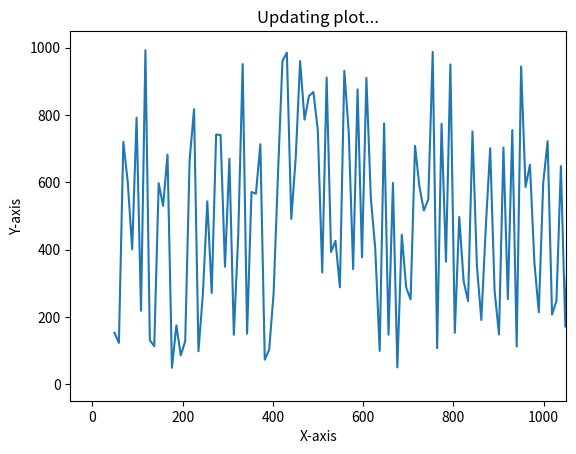

The matplotlib source for this figure:
from math import pi
import matplotlib.pyplot as plt
import numpy as np
import time

# generating random data values
x = np.linspace(1, 1000, 5000)
y = np.random.randint(1, 1000, 5000)

# enable interactive mode
plt.ion()

# creating subplot and figure
fig = plt.figure()
ax = fig.add_subplot(111)
line1, = ax.plot(x, y)

# setting labels
plt.xlabel("X-axis")
plt.ylabel("Y-axis")
plt.title("Updating plot...")

# looping
for _ in range(50):

	# updating the value of x and y
	line1.set_xdata(x*_)
	line1.set_ydata(y)

	# re-drawing the figure
	fig.canvas.draw()
	
	# to flush the GUI events
	fig.canvas.flush_events()
	time.sleep(0.1)
